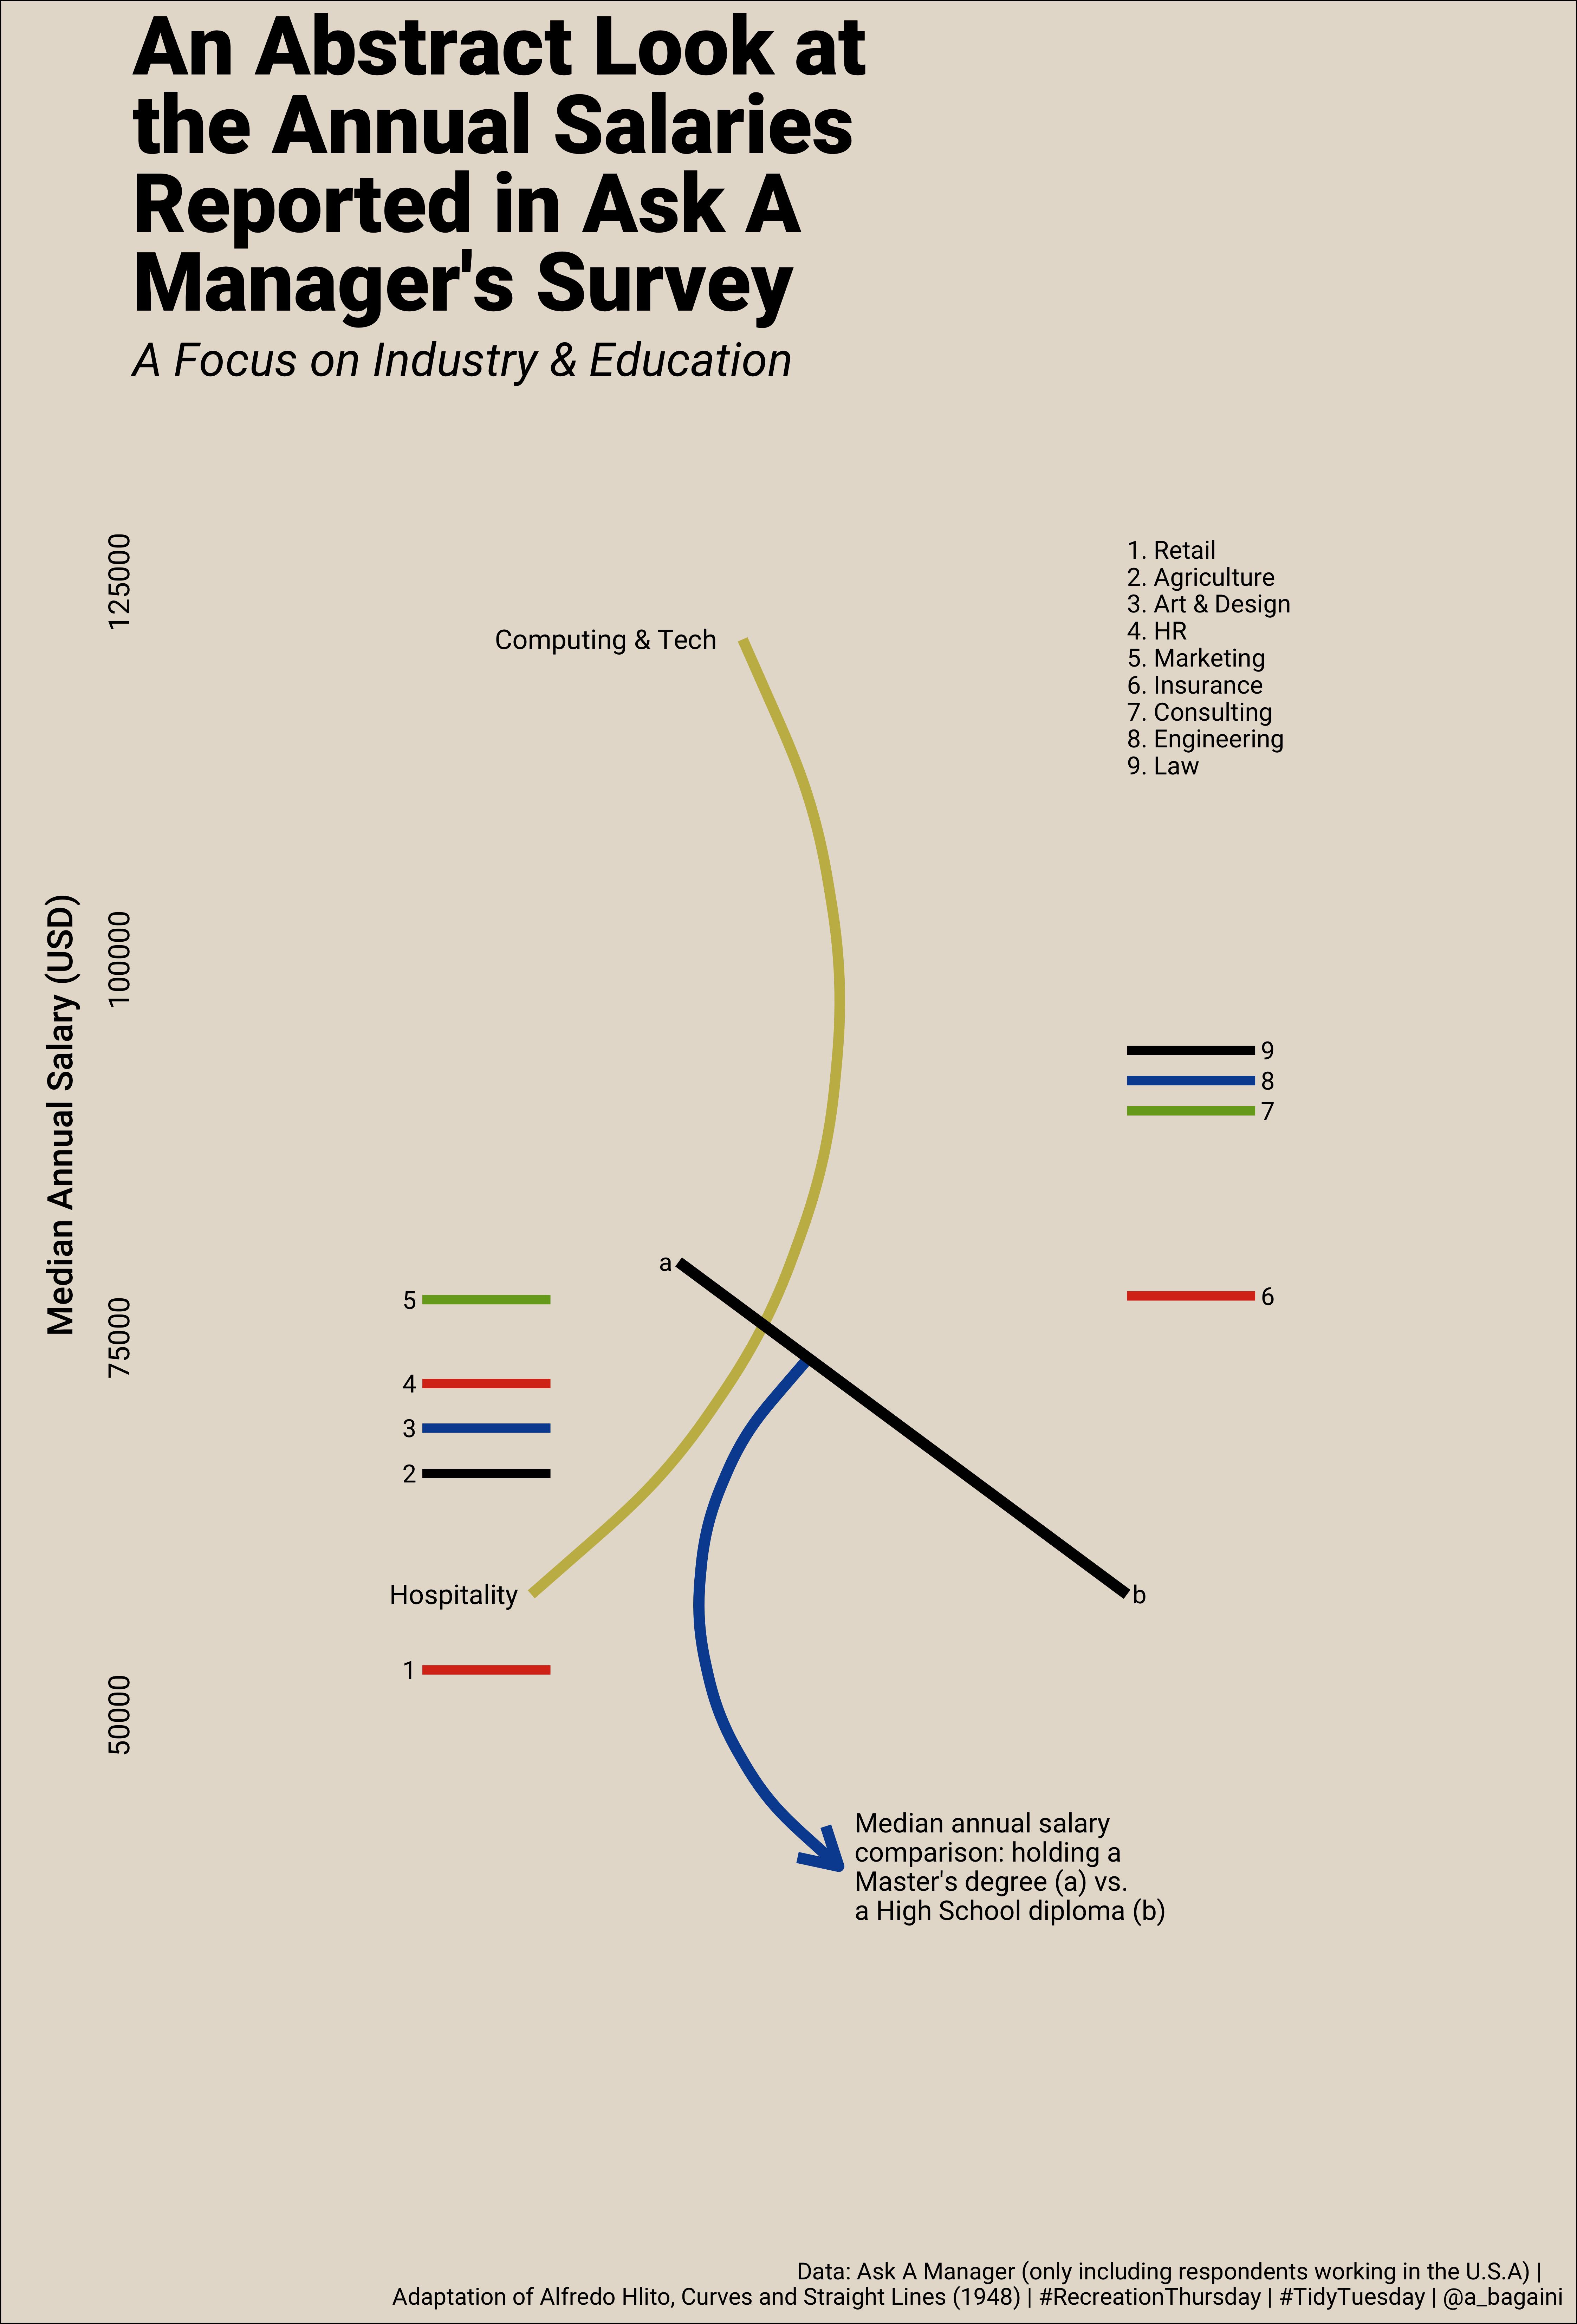

Write R code to recreate this figure.

# mix of TidyTuesday and RecreationThursday
# Alexandra Bagaini
# PACKAGES ----------------------------------------------------------------

library(tidyverse)

# DATA --------------------------------------------------------------------
# reading data
tuesdata <- tidytuesdayR::tt_load('2021-05-18')
data <- tuesdata$survey


# selecting relevant vars
data <- data %>%
  select(timestamp, how_old_are_you,country, industry,annual_salary,currency,years_of_experience_in_field,
         highest_level_of_education_completed, gender, race)

# LINK TO THE ORIGINAL SURVEY https://www.askamanager.org/2021/04/how-much-money-do-you-make-4.html

#____________WRANGLING & DATA QUALITY CHECKS____________#
# CURRENCY
# keep only USD because we'll focus on USA
data <- data %>%filter(currency == "USD") 

# COUNTRY: CLEAN FREE TEXT ENTRIES
# inspect the list of countries people entered and get an idea of how differently the USA was written
data <- data %>% mutate(country = tolower(country)) # all lower case
unique(data$country)
# focus on usa
keep_if = c("united s", "u.s", "u. s", "us") #trying to capture as many ways to spell USA
data <- subset(data, grepl(paste(keep_if, collapse="|"), country))
# after this there were some unwanted rows
remove_if = c("aust", "rus", "argent", "base", "gov", "comp", "bonus") #trying to remove non-relevant rows
data <- subset(data, !grepl(paste(remove_if, collapse="|"), country))
# just have ONE way to spell USA
data <- data %>% mutate(country = "U.S.A")

# INDUSTRY: CLEAN CATEGORIES (some inconsistencies with upper/lower case and the OTHER option)
data <- data %>% mutate(industry = tolower(industry)) # all lower case
unique(data$industry) # ~800 "different" industries....
# although we are probably losing some valuable details in the info and some industries could be reclassified, we'll just keep entries as they are
#  if the name of the industry is consistent with the one in the list of industries that are
#  in the orginal Google form otherwise it will be labeled as "Other".
google_form_industries <- tolower(c("Accounting, Banking & Finance",
                                    "Agriculture or Forestry",
                                    "Art & Design",
                                    "Business or Consulting",
                                    "Computing or Tech",
                                    "Education (Primary/Secondary)",
                                    "Education (Higher Education)",
                                    "Engineering or Manufacturing",
                                    "Entertainment",
                                    "Government and Public Administration",
                                    "Health care",
                                    "Hospitality & Events",
                                    "Insurance",
                                    "Law",
                                    "Law Enforcement & Security",
                                    "Leisure, Sport & Tourism",
                                    "Marketing, Advertising & PR",
                                    "Media & Digital",
                                    "Nonprofits",
                                    "Property or Construction",
                                    "Recruitment or HR",
                                    "Retail",
                                    "Sales",
                                    "Social Work",
                                    "Transport or Logistics",
                                    "Utilities & Telecommunications")) # thank you datapasta addin! ;)

data_other <- data %>% filter(!is.na(industry) & !industry %in% google_form_industries) %>% 
  mutate(industry = "other") # industries NOT in google form list (quite a lot to do with libraries + research like pharma & biotech)
# join data_other with the entries that appear in the google list
data <- data %>% filter(industry %in% google_form_industries) %>% bind_rows(data_other)

unique(data$industry) # now 27 different industries; better ! :)


# GENDER: Grouping "Non-binary" and "Other" and "Prefer not to say" together (samples are low)
table(data$gender)
data <- data %>% mutate(gender = if_else(!gender %in% c("Woman", "Man"), "Non-Binary & Other", gender))

# HIGHEST LEVEL OF EDUCATION --> OK 

# EXPERIENCE IN FIELD + CONSITENCY WITH AGE GROUP 
table(data$years_of_experience_in_field, data$how_old_are_you) # ... some issues here (years of experience > age) let's fix it & remove odd cases
#1) Convert categories into numeric ages and year of experience
data <- data %>% mutate(up_age = case_when(how_old_are_you == "under 18" ~ 17,
                                           how_old_are_you == "18-24" ~ 24,
                                           how_old_are_you == "25-34" ~ 34,
                                           how_old_are_you == "35-44" ~ 44,
                                           how_old_are_you == "45-54" ~ 54,
                                           how_old_are_you == "55-64" ~ 64,
                                           how_old_are_you == "65 or over" ~ 66),
                        low_field_exp = case_when(years_of_experience_in_field == "1 year or less" ~ 0.5,
                                                  years_of_experience_in_field == "2 - 4 years" ~ 2,
                                                  years_of_experience_in_field == "5-7 years" ~ 5,
                                                  years_of_experience_in_field == "8 - 10 years" ~ 8,
                                                  years_of_experience_in_field == "11 - 20 years" ~ 11,
                                                  years_of_experience_in_field == "21 - 30 years" ~ 21,
                                                  years_of_experience_in_field == "31 - 40 years" ~ 31,
                                                  years_of_experience_in_field == "41 years or more" ~ 42)) %>% 
  filter(up_age > low_field_exp + 15) # only select rows where age > experience in the field + 15 (arbitrary chosen min working age...)
table(data$years_of_experience_in_field, data$how_old_are_you) # a bit better!


# SALARY: range of values
data %>% ggplot(aes(x = annual_salary)) + geom_histogram(bins = 100)
summary(data$annual_salary)
# there are some very high and low values; will need to filter some of these out later
#let's round these to the closest 100 dollars
data <- data %>% mutate(annual_salary = round(annual_salary, -2))

# FILTER OUT ROWS WITH CERTAIN ANSWERS
data <- data %>% filter(
  !is.na(annual_salary) & annual_salary %in% c(1000:300000) & # keep responses with salaries between 1'000 & 300'000 USD
    !is.na(how_old_are_you) & how_old_are_you != "under 18" & # keep only over 18
    !is.na(highest_level_of_education_completed) & # keep only entries with educa. information
    !is.na(gender) & # keep only entries with gender information
    !is.na(race) & # keep only entries with race information
    !is.na(industry)) # keep only entries with industry information


#____________SUMARIZING DATA FOR THE PLOT____________#

# had a look at the salaries for different groups of respondents and based on different characteristics
#  I decided to focus on industry and education, such that values would mimic most of the lines in  Alfredo Hlito's Curves and Straight Lines (1948).

edu_sal_l <- data %>% group_by(highest_level_of_education_completed) %>% summarise(median_salary = median(annual_salary)) 

edu_sal_w <- edu_sal_l %>% 
  filter(highest_level_of_education_completed %in% c("Master's degree", "High School")) %>% 
  pivot_wider(names_from = highest_level_of_education_completed, values_from = median_salary)


indust_sal_l <- data %>% 
  group_by(industry) %>% summarise(median_salary = median(annual_salary)) 

indust_sal_w <- indust_sal_l %>% 
  filter(industry %in% c("retail","agriculture or forestry", "art & design", 	"recruitment or hr" ,
                         "marketing, advertising & pr", "insurance", "business or consulting", 
                         "engineering or manufacturing", "law")) %>% pivot_wider(names_from = industry, values_from = median_salary)



# PLOTS -------------------------------------------------------------------
# adapted from Maya Gans's script https://github.com/MayaGans/recreating_art/blob/main/code/curves_and_straights.R

#____________CREATING DF FOR PLOTS ____________#


data_indust <- data.frame(
  colors = c("#DA381D", "black", "#064E9F", "#DA381D", "#75A621",  "#DA381D", "#75A621","#064E9F", "black"), 
  x1 = c(c(2,2,2,2,2), c(13,13,13,13)),
  y1 = c(c(indust_sal_w$retail, indust_sal_w$`agriculture or forestry`, indust_sal_w$`art & design`,
           indust_sal_w$`recruitment or hr`, indust_sal_w$`marketing, advertising & pr`), 
         c(indust_sal_w$insurance, indust_sal_w$`business or consulting`, 
           indust_sal_w$`engineering or manufacturing`, indust_sal_w$law)),
  xend = c(c(4,4,4,4,4), c(15,15,15,15)),
  yend  = c(c(indust_sal_w$retail, indust_sal_w$`agriculture or forestry`, indust_sal_w$`art & design`,
              indust_sal_w$`recruitment or hr`, indust_sal_w$`marketing, advertising & pr`), 
            c(indust_sal_w$insurance, indust_sal_w$`business or consulting`, 
              indust_sal_w$`engineering or manufacturing`, indust_sal_w$law)))

data_edu <- data.frame(y = c(edu_sal_w$`Master's degree`,edu_sal_w$`High School`),
                       x = c(6,13),
                       labels = c("a", "b"))

num_labels = data.frame(labels = as.character(c(1:9)),
                        x = c(c(1.8,1.8,1.8,1.8,1.8), c(15.2,15.2,15.2,15.2)),
                        y = c(c(indust_sal_w$retail, indust_sal_w$`agriculture or forestry`, indust_sal_w$`art & design`,
                                indust_sal_w$`recruitment or hr`, indust_sal_w$`marketing, advertising & pr`), 
                              c(indust_sal_w$insurance, indust_sal_w$`business or consulting`, 
                                indust_sal_w$`engineering or manufacturing`, indust_sal_w$law)))

let_labels = data.frame(labels = c("a", "b"),
                        x = c(5.8,13.2),
                        y = c(edu_sal_w$`Master's degree`,edu_sal_w$`High School`))

#____________PLOTTING____________#

p <- ggplot() +
  
  # main elements
  geom_segment(data = data_indust, aes(x = x1, y = y1, xend = xend, yend = yend),size = 1.5, color = data_indust$colors) +
  geom_curve(aes(x = 8, y = 73500, xend = 8.5 , yend = 40000),size = 1.8,color = "#064E9F", linetype = "solid", arrow = arrow(length = unit(0.2, "inches"))) +
  geom_curve(aes(x = 7, y = 121200, xend = 3.7 , yend = 58000),size = 1.7,  curvature = -0.4, color = "#C5B854",  linetype = "solid") +  
  geom_line(data = data_edu, aes(x = x, y = y), size = 1.8, color = "#010101") + 
  theme_void() +
  labs(y = "Median Annual Salary (USD)", 
       title = 
         "An Abstract Look at
the Annual Salaries
Reported in Ask A
Manager's Survey",
       subtitle = "A Focus on Industry & Education",
       caption = 
         "Data: Ask A Manager (only including respondents working in the U.S.A) |
Adaptation of Alfredo Hlito, Curves and Straight Lines (1948) | #RecreationThursday | #TidyTuesday | @a_bagaini") +
  theme(
    plot.caption = element_text(size = 8, color = "black", hjust = 0.95,lineheight = 0.9, margin = margin(b = 5, t = 5), family = "Roboto"),
    plot.background = element_rect(fill = "#E6DED1"), 
    plot.title = element_text(family = "Roboto Black", color = "black", size = 28, lineheight = 0.8, hjust = 0),
    plot.subtitle = element_text(family = "Roboto Italic", color = "black", size = 16, lineheight = 0.7,
                                 margin = margin(b = 40, t = 5)),
    axis.text.y = element_text(angle = 90, family = "Roboto", color = "black", size = 10),
    axis.title.y = element_text(angle = 90, family = "Roboto Medium", color = "black",size = 12,hjust = 0.7,
                                margin = margin(l = 15, r = 10))) +
  scale_y_continuous(limits = c(20000,125000), breaks = seq(50000,125000,25000)) +
  scale_x_continuous(limits = c(-1.5,19)) +
  
  # some labels
  annotate(geom = "text", label = 
             "Hospitality", x = 3.5 , y = 58000, hjust = 1, lineheight = 0.9,  family = "Roboto", size = 3.25) + # data from indust_sal_l
  
  annotate(geom = "text", label = 
             "Computing & Tech", x = 6.6 , y = 121200, hjust = 1, lineheight = 0.9,  family = "Roboto", size = 3.25) + # data from indust_sal_l
  
  annotate(geom = "text", label =
             "Median annual salary
comparison: holding a
Master's degree (a) vs.
a High School diploma (b)", x = 8.75 , y = 40000, hjust = 0, lineheight = 0.9,  family = "Roboto",  size = 3.25)+
  
  annotate(geom = "text", label = num_labels$labels, x = num_labels$x, y = num_labels$y, family = "Roboto", size = 3) +
  
  annotate(geom = "text", label = let_labels$labels, x = let_labels$x, y = let_labels$y, family = "Roboto", size = 3) +
  
  #legend
  annotate(geom = "text", x = 13, y = 120000, hjust = 0, lineheight = 0.9,size = 3, family = "Roboto", label = 
             "1. Retail
2. Agriculture
3. Art & Design
4. HR
5. Marketing
6. Insurance
7. Consulting
8. Engineering
9. Law")



#____________SAVING____________#
ggsave(p, file="TidyTuesdaySalaries2021_w21.png", device="png",dpi = 600, width = 19, height = 28, units = "cm") # can adjust resolution



# ALT TEXT  ---------------------------------------------------
# suggestion for the ORIGINAL WORK from https://github.com/sharlagelfand/RecreationThursday/blob/main/2021-06-03/alt_text.md
# Alfredo Hlito, Curves and Straight Lines (1948).
# An oil painting of colorful geometric lines on a cream background. Starting at the top of the painting in the middle there is a dark yellow curve. Intersecting it in the center of the painting is a black line at a 45 degree angle and a dark blue curve. In the top right of the center area there are short horizontal black blue green and red lines. In the top left of the center area are horizontal green red blue and black lines. In the bottom left of the center there is a short horizontal red line.
# To us, the placement of these lines conveys a sense of balance and free movement. This in the spirit of Hlito's placement in art history, as one who rejected figurativism and celebrated abstraction and geometry.


# suggestion for the PLOT
# An Abstract Look at the Annual Salaries Reported in Ask A Manager's Survey. A focus on Industry & Education
# A plot imitating Alfredo Hlito's Curves and Straight Lines (1948) that contains information on salaries.
# Geometric lines all appear on a cream background and the Y axis represents the median annual salary in USD.
# Starting at the top of the plot in the middle there is a yellow curve. Intersecting it in the center is a black line at an approximately 45 degree angle and a dark blue curve indicating that this line shows the differences in salary between individuals with a Master's degree versus a High School certificate. 
# In the top right of the center area there are short horizontal black blue green and red lines. In the top left of the center area are horizontal green red blue and black lines. 
# In the bottom left of the center there is a short horizontal red line. These short lines represent the median salaries for 9 industries.

